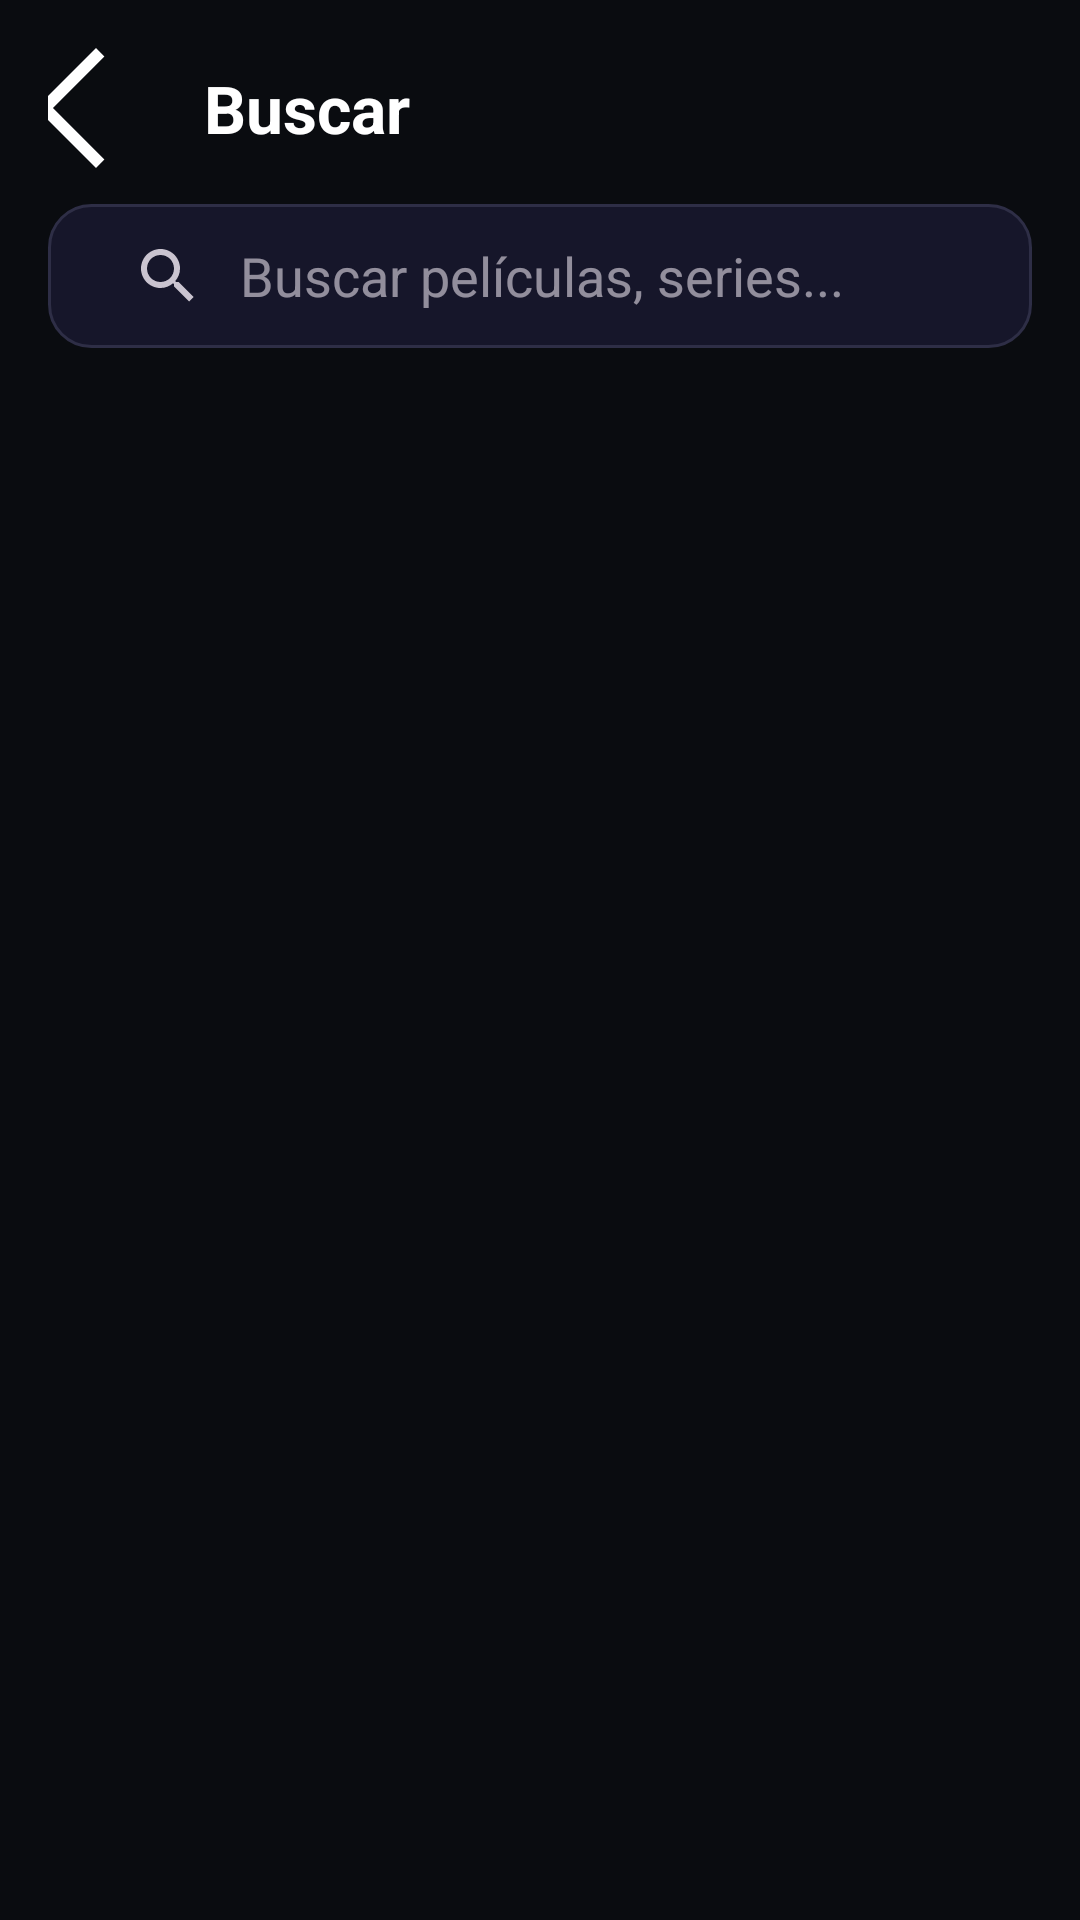

Android layout source for this screen:
<!-- AndroidManifest.xml: application theme Theme.REX -->
<!-- res/layout/activity_search.xml -->
<?xml version="1.0" encoding="utf-8"?>
<FrameLayout xmlns:android="http://schemas.android.com/apk/res/android"
    xmlns:app="http://schemas.android.com/apk/res-auto"
    android:layout_width="match_parent"
    android:layout_height="match_parent"
    android:background="@color/rexBackground"
    android:fitsSystemWindows="true">

    <LinearLayout
        android:layout_width="match_parent"
        android:layout_height="match_parent"
        android:orientation="vertical"
        android:paddingStart="16dp"
        android:paddingTop="8dp"
        android:paddingEnd="16dp"
        android:paddingBottom="8dp">

        <LinearLayout
            android:layout_width="match_parent"
            android:layout_height="wrap_content"
            android:gravity="center_vertical"
            android:orientation="horizontal"
            android:layout_marginTop="8dp">

            <ImageButton
                android:id="@+id/btn_back"
                android:layout_width="40dp"
                android:layout_height="40dp"
                android:background="@drawable/bg_tv_menu_item"
                android:contentDescription="Regresar"
                android:padding="10dp"
                android:src="@drawable/ic_arrow_back"
                android:tint="#FFFFFF" />

            <TextView
                android:layout_width="wrap_content"
                android:layout_height="wrap_content"
                android:layout_marginStart="12dp"
                android:text="Buscar"
                android:textColor="@color/textPrimary"
                android:textSize="22sp"
                android:textStyle="bold" />
        </LinearLayout>

        <androidx.appcompat.widget.SearchView
            android:id="@+id/search_view"
            android:layout_width="match_parent"
            android:layout_height="wrap_content"
            android:layout_marginTop="12dp"
            android:background="@drawable/bg_search_dark"
            android:focusable="true"
            android:focusableInTouchMode="true"
            android:paddingStart="8dp"
            android:paddingEnd="8dp"
            app:iconifiedByDefault="false"
            app:queryBackground="@android:color/transparent"
            app:queryHint="Buscar películas, series..." />

        <androidx.recyclerview.widget.RecyclerView
            android:id="@+id/rv_home_sections"
            android:layout_width="match_parent"
            android:layout_height="0dp"
            android:layout_weight="1"
            android:clipToPadding="false"
            android:overScrollMode="never"
            android:paddingTop="12dp"
            android:paddingBottom="16dp" />

    </LinearLayout>

    <ProgressBar
        android:id="@+id/progressBar"
        android:layout_width="40dp"
        android:layout_height="40dp"
        android:layout_gravity="center"
        android:indeterminateTint="@color/accentRed"
        android:visibility="gone" />

</FrameLayout>
<!-- resources referenced by this layout -->
<resources>
  <color name="accentRed">#E63540</color>
  <color name="rexBackground">#0A0C10</color>
  <color name="textPrimary">#FFFFFF</color>
  <!-- drawable bg_tv_menu_item (drawable) -->
  <?xml version="1.0" encoding="utf-8"?>
  <selector xmlns:android="http://schemas.android.com/apk/res/android">
  
      
      <item android:state_focused="true">
          <layer-list>
              <item>
                  <shape android:shape="rectangle">
                      <solid android:color="#1AE63540"/>
                  </shape>
              </item>
              
              <item android:width="3dp" android:gravity="left">
                  <shape android:shape="rectangle">
                      <solid android:color="#E63540"/>
                  </shape>
              </item>
          </layer-list>
      </item>
  
      
      <item android:state_pressed="true">
          <shape android:shape="rectangle">
              <solid android:color="#ffffff40"/>
          </shape>
      </item>
  
      
      <item>
          <shape android:shape="rectangle">
              <solid android:color="@android:color/transparent"/>
          </shape>
      </item>
  
  </selector>
  <!-- drawable ic_arrow_back (drawable) -->
  <vector xmlns:android="http://schemas.android.com/apk/res/android"
      android:width="48dp"
      android:height="48dp"
      android:viewportWidth="960"
      android:viewportHeight="960">
    <path
        android:pathData="M400,880 L0,480l400,-400 56,57 -343,343 343,343 -56,57Z"
        android:fillColor="#FFFFFF"/>
  </vector>
  <style name="Theme.REX" parent="Base.Theme.REX" />
  <color name="searchSurface">#16162A</color>
  <color name="strokeSoft">#2E2E46</color>
  <style name="Base.Theme.REX" parent="Theme.Material3.Dark.NoActionBar">
          <item name="colorPrimary">@color/accentRed</item>
          <item name="colorOnPrimary">@color/white</item>
          <item name="colorSecondary">@color/accentGold</item>
          <item name="colorSurface">@color/surfaceCard</item>
          <item name="colorOnSurface">@color/textPrimary</item>
          <item name="android:windowBackground">@drawable/bg_app_dark</item>
          <item name="android:statusBarColor">@android:color/transparent</item>
          <item name="android:navigationBarColor">@color/bgPrimary</item>
          <item name="android:windowLightStatusBar">false</item>
          <item name="android:windowLightNavigationBar">false</item>
      </style>
  <color name="white">#FFFFFF</color>
  <color name="accentGold">#F5C451</color>
  <color name="surfaceCard">#1A1A2A</color>
  <!-- drawable bg_app_dark (drawable) -->
  <?xml version="1.0" encoding="utf-8"?>
  <shape xmlns:android="http://schemas.android.com/apk/res/android">
      <gradient
          android:angle="315"
          android:startColor="@color/bgSecondary"
          android:centerColor="@color/bgPrimary"
          android:endColor="#06060A" />
  </shape>
  <color name="bgPrimary">#0B0B10</color>
  <color name="bgSecondary">#141421</color>
</resources>
